Dataset: dataset_cleaned (GitHub, Diogo-Rodriigues/AP_Modulo2). Classes: biliary leaks, lithiasis, normal, stricture.

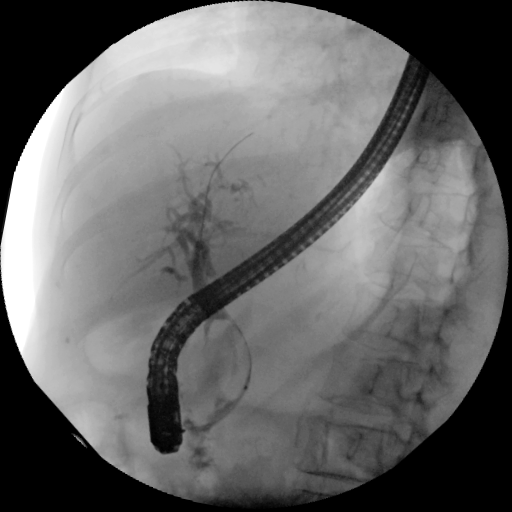
Label: lithiasis

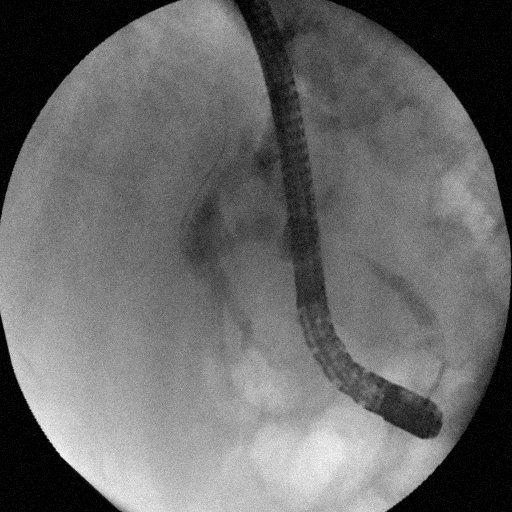
Label: stricture

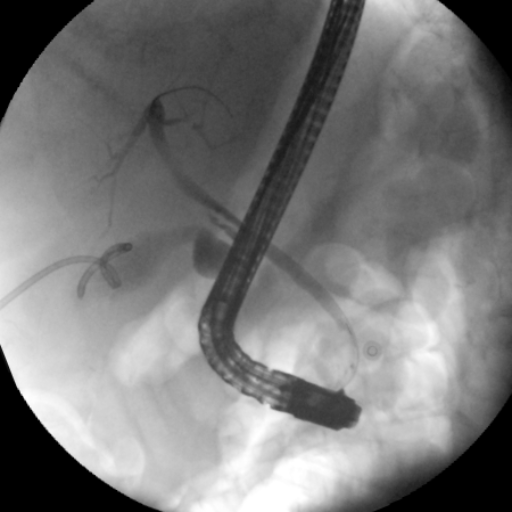
Label: biliary leaks

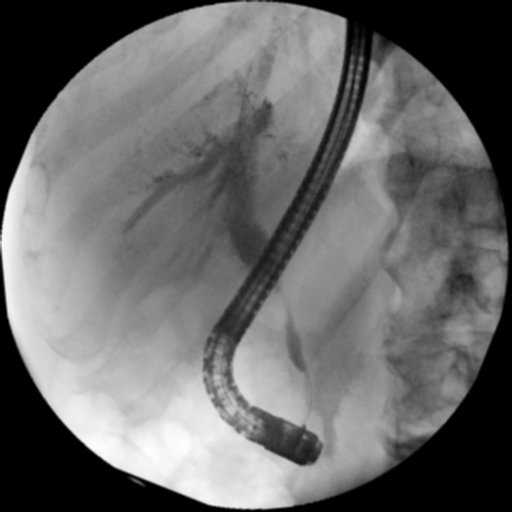
Label: stricture

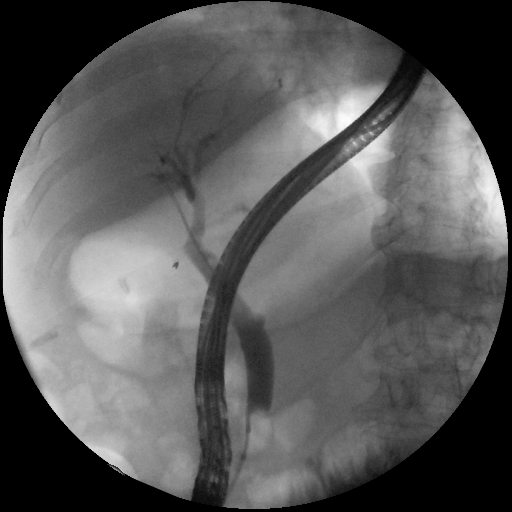
Label: normal

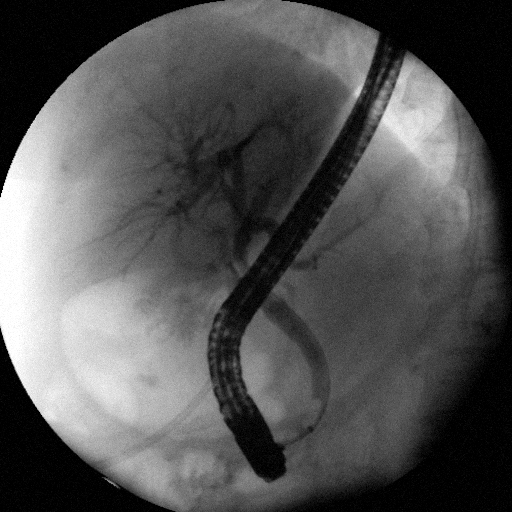
Label: biliary leaks
